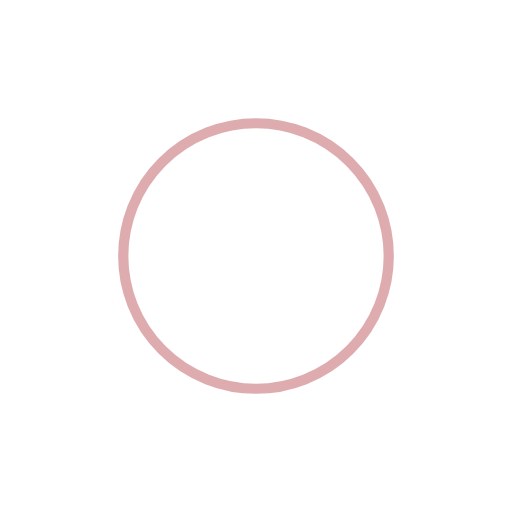
t = 0.00 s
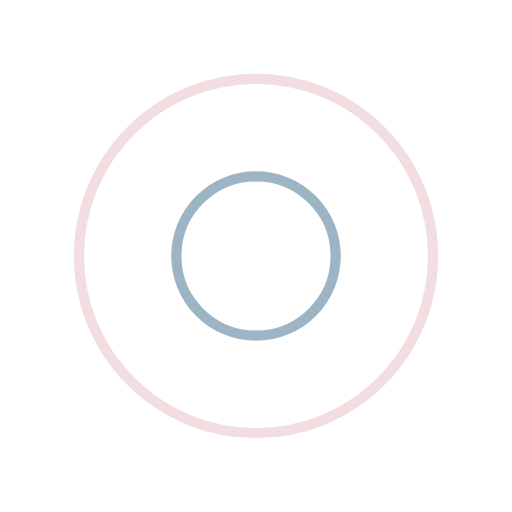
t = 0.25 s
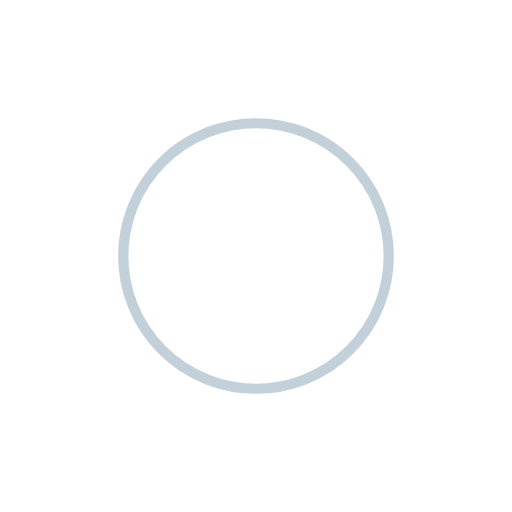
t = 0.50 s
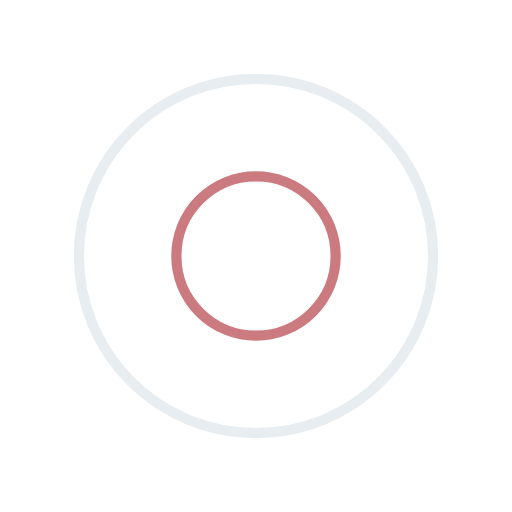
t = 0.75 s

The animated SVG that drew these frames (rendered in a browser with its animation timeline set to each time). Animation: 4 SMIL elements (animate=4); one cycle of 1.00 s, repeats indefinitely.

<?xml version="1.0" encoding="utf-8"?>
<svg xmlns="http://www.w3.org/2000/svg" xmlns:xlink="http://www.w3.org/1999/xlink" style="margin: auto; background: none; display: block; shape-rendering: auto;" width="200px" height="200px" viewBox="0 0 100 100" preserveAspectRatio="xMidYMid">
<circle cx="50" cy="50" r="0" fill="none" stroke="#85a2b6" stroke-width="2">
  <animate attributeName="r" repeatCount="indefinite" dur="1s" values="0;40" keyTimes="0;1" keySplines="0 0.2 0.8 1" calcMode="spline" begin="0s"></animate>
  <animate attributeName="opacity" repeatCount="indefinite" dur="1s" values="1;0" keyTimes="0;1" keySplines="0.2 0 0.8 1" calcMode="spline" begin="0s"></animate>
</circle><circle cx="50" cy="50" r="0" fill="none" stroke="#be5960" stroke-width="2">
  <animate attributeName="r" repeatCount="indefinite" dur="1s" values="0;40" keyTimes="0;1" keySplines="0 0.2 0.8 1" calcMode="spline" begin="-0.5s"></animate>
  <animate attributeName="opacity" repeatCount="indefinite" dur="1s" values="1;0" keyTimes="0;1" keySplines="0.2 0 0.8 1" calcMode="spline" begin="-0.5s"></animate>
</circle>
<!-- [ldio] generated by https://loading.io/ --></svg>